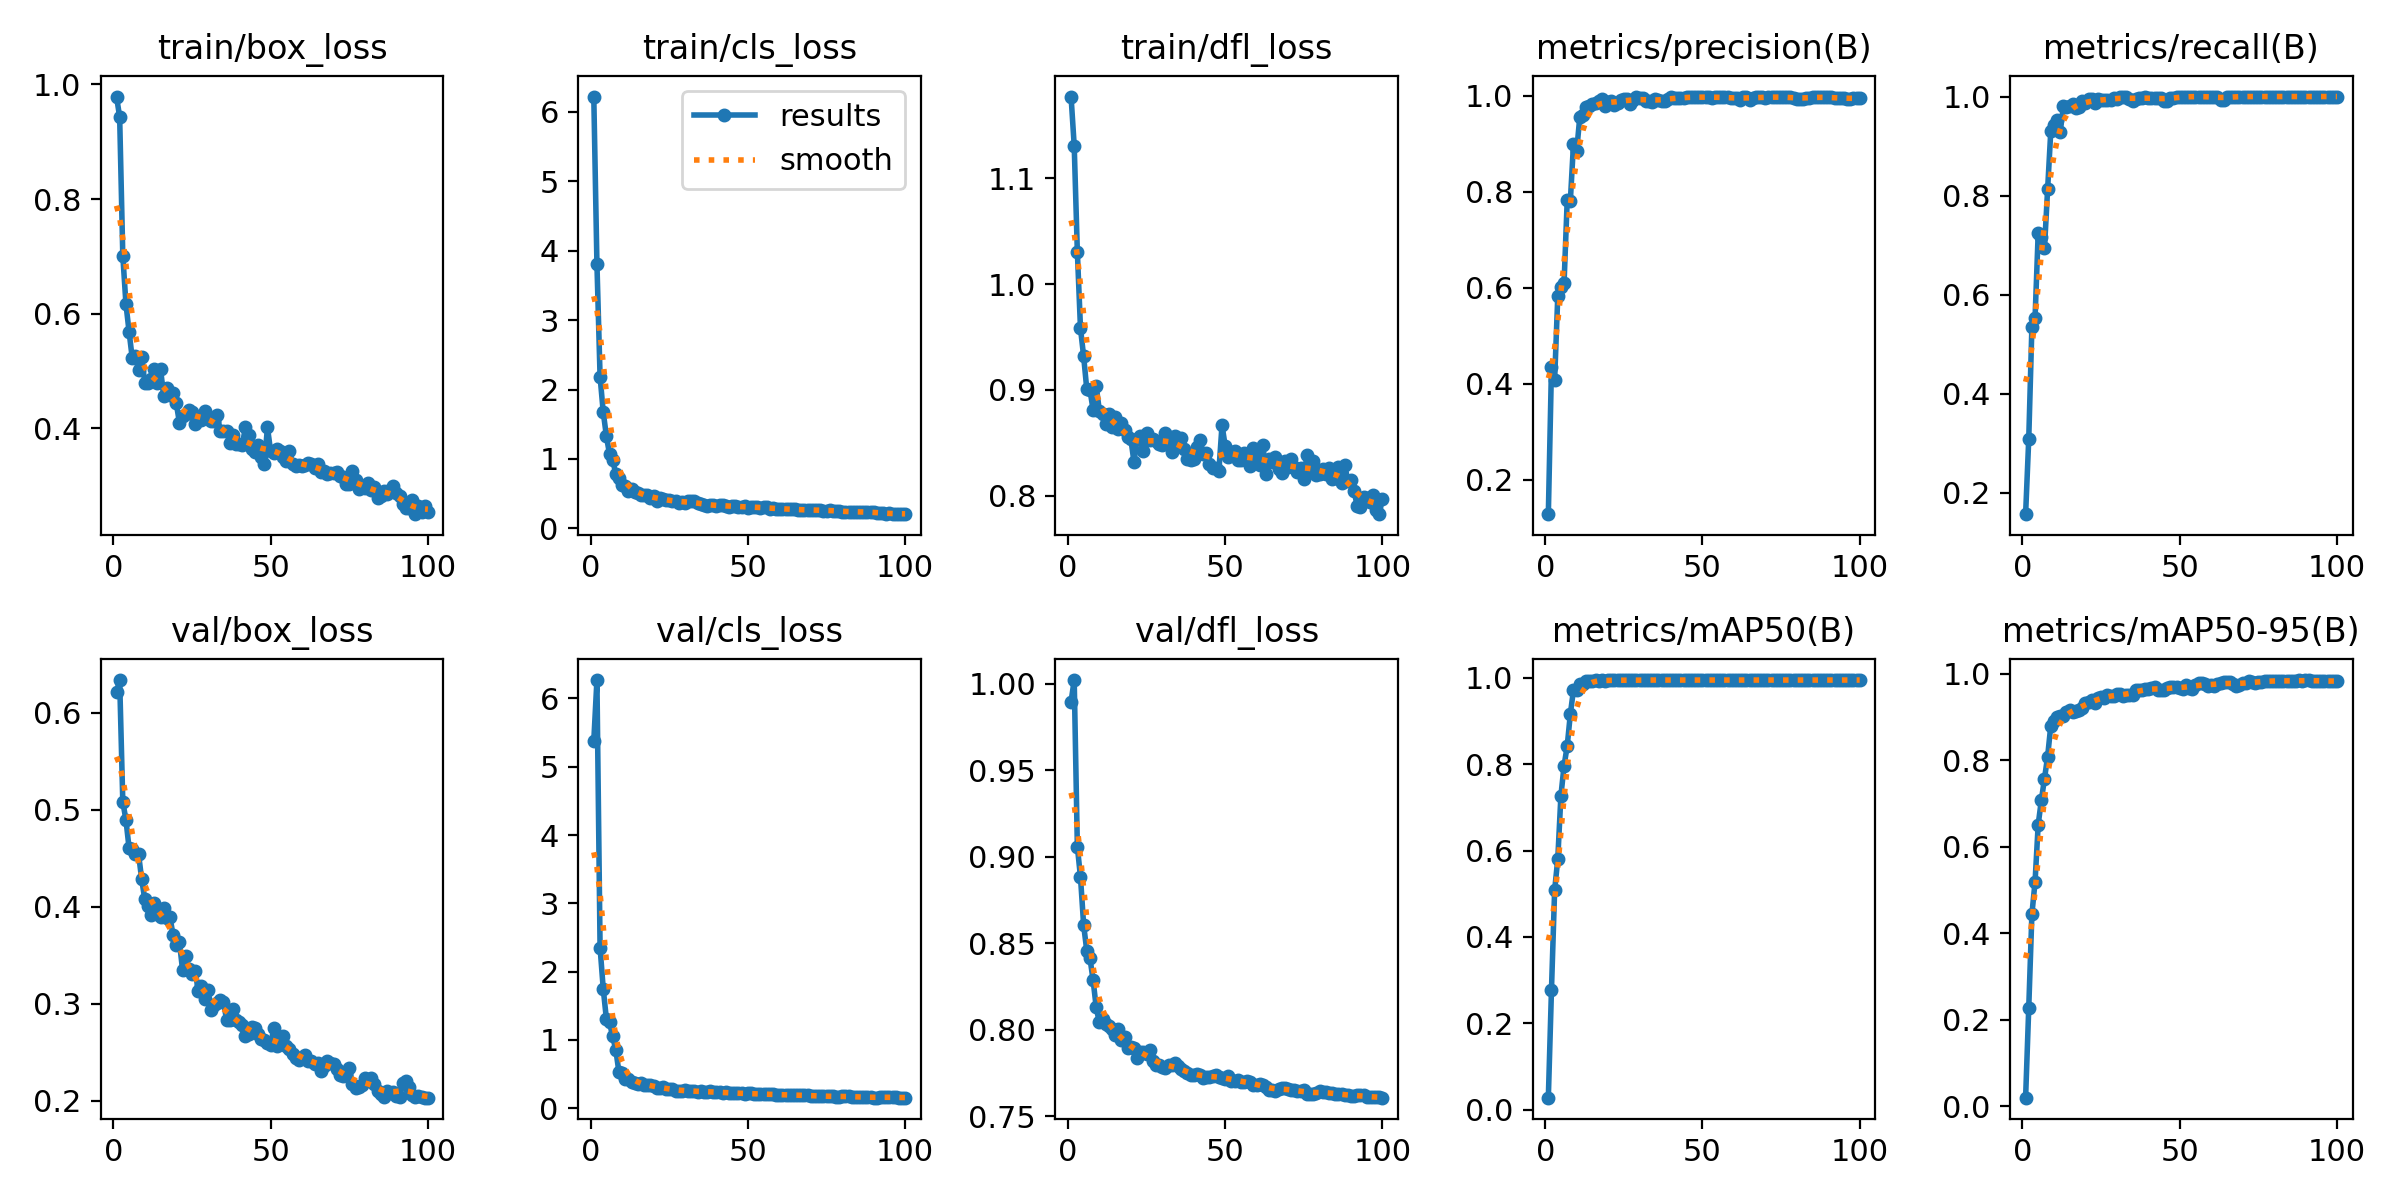

The table this chart was drawn from, first rows:
epoch, time, train/box_loss, train/cls_loss, train/dfl_loss, metrics/precision(B), metrics/recall(B), metrics/mAP50(B), metrics/mAP50-95(B), val/box_loss, val/cls_loss, val/dfl_loss, lr/pg0, lr/pg1, lr/pg2
1, 2.453, 0.9788, 6.22, 1.177, 0.1283, 0.1569, 0.02763, 0.01979, 0.6214, 5.376, 0.9897, 4.614e-05, 4.614e-05, 4.614e-05
2, 3.655, 0.9433, 3.81, 1.131, 0.4354, 0.3092, 0.2782, 0.2283, 0.6338, 6.27, 1.002, 9.89803e-05, 9.89803e-05, 9.89803e-05
3, 4.901, 0.7012, 2.186, 1.03, 0.4078, 0.5353, 0.5076, 0.4445, 0.5081, 2.354, 0.906, 0.0001508, 0.0001508, 0.0001508
4, 6.037, 0.6169, 1.677, 0.9581, 0.5823, 0.5523, 0.5806, 0.5184, 0.4895, 1.753, 0.8882, 0.0002015, 0.0002015, 0.0002015
5, 7.169, 0.5684, 1.333, 0.9317, 0.6025, 0.724, 0.7271, 0.6514, 0.4603, 1.31, 0.8605, 0.0002511, 0.0002511, 0.0002511
6, 8.268, 0.5226, 1.07, 0.9007, 0.6097, 0.7174, 0.7963, 0.7074, 0.4597, 1.257, 0.8457, 0.0002997, 0.0002997, 0.0002997
7, 9.387, 0.5257, 0.9868, 0.9002, 0.7819, 0.6942, 0.8422, 0.7575, 0.4548, 1.052, 0.8415, 0.0003472, 0.0003472, 0.0003472
8, 10.45, 0.5012, 0.7853, 0.8813, 0.7809, 0.8128, 0.9164, 0.8088, 0.4546, 0.8562, 0.8288, 0.0003936, 0.0003936, 0.0003936
9, 11.64, 0.524, 0.723, 0.9035, 0.9004, 0.9298, 0.9723, 0.8799, 0.4283, 0.5302, 0.8129, 0.000439, 0.000439, 0.000439
10, 12.66, 0.4794, 0.6202, 0.8803, 0.8843, 0.9424, 0.9722, 0.891, 0.4075, 0.5238, 0.8042, 0.0004833, 0.0004833, 0.0004833
11, 13.65, 0.4793, 0.6174, 0.8769, 0.9556, 0.9528, 0.9866, 0.901, 0.4012, 0.4298, 0.8064, 0.0005266, 0.0005266, 0.0005266
12, 14.65, 0.4856, 0.5402, 0.8679, 0.9593, 0.9281, 0.9864, 0.9025, 0.3919, 0.4285, 0.8036, 0.0005688, 0.0005688, 0.0005688
13, 15.64, 0.5027, 0.5631, 0.877, 0.9757, 0.9807, 0.9922, 0.9032, 0.4036, 0.3897, 0.8024, 0.0006099, 0.0006099, 0.0006099
14, 16.64, 0.4798, 0.5223, 0.8653, 0.9787, 0.9782, 0.9934, 0.9125, 0.3927, 0.3667, 0.8004, 0.0006499, 0.0006499, 0.0006499
15, 17.61, 0.5033, 0.5155, 0.8741, 0.9833, 0.9815, 0.9939, 0.9163, 0.3897, 0.3614, 0.7968, 0.0006624, 0.0006624, 0.0006624
16, 18.61, 0.4566, 0.4795, 0.8631, 0.9842, 0.9847, 0.9947, 0.9127, 0.3991, 0.3727, 0.8003, 0.0006548, 0.0006548, 0.0006548
17, 19.5, 0.47, 0.4836, 0.8686, 0.9881, 0.9774, 0.9928, 0.9146, 0.388, 0.348, 0.7938, 0.0006472, 0.0006472, 0.0006472
18, 20.42, 0.4579, 0.4822, 0.8626, 0.9924, 0.9796, 0.9948, 0.9174, 0.3893, 0.3399, 0.7956, 0.0006396, 0.0006396, 0.0006396
19, 21.39, 0.461, 0.4444, 0.8553, 0.9788, 0.9909, 0.9917, 0.9221, 0.3703, 0.3409, 0.7895, 0.000632, 0.000632, 0.000632
20, 22.51, 0.4438, 0.4615, 0.8539, 0.987, 0.9861, 0.995, 0.9321, 0.3604, 0.3209, 0.7898, 0.0006244, 0.0006244, 0.0006244
21, 23.52, 0.4101, 0.3917, 0.8322, 0.9882, 0.9952, 0.9949, 0.9362, 0.3637, 0.2981, 0.7896, 0.0006167, 0.0006167, 0.0006167
22, 24.5, 0.4217, 0.4366, 0.8537, 0.9817, 0.9946, 0.9949, 0.9402, 0.3348, 0.2959, 0.7835, 0.0006091, 0.0006091, 0.0006091
23, 25.47, 0.4256, 0.427, 0.8563, 0.9855, 0.9871, 0.9949, 0.9322, 0.3494, 0.3138, 0.787, 0.0006015, 0.0006015, 0.0006015
24, 26.39, 0.4325, 0.4093, 0.8426, 0.9912, 0.995, 0.9947, 0.9447, 0.3358, 0.2861, 0.787, 0.0005939, 0.0005939, 0.0005939
25, 27.35, 0.4289, 0.4125, 0.8593, 0.9931, 0.993, 0.9945, 0.9466, 0.3304, 0.2849, 0.7861, 0.0005863, 0.0005863, 0.0005863
26, 28.33, 0.4081, 0.3903, 0.853, 0.9938, 0.994, 0.9947, 0.9434, 0.334, 0.276, 0.788, 0.0005787, 0.0005787, 0.0005787
27, 29.25, 0.42, 0.3894, 0.8538, 0.9824, 0.9927, 0.9941, 0.9506, 0.3127, 0.2572, 0.782, 0.0005711, 0.0005711, 0.0005711
28, 30.26, 0.4139, 0.3721, 0.8522, 0.9902, 0.9924, 0.9943, 0.9492, 0.3182, 0.2605, 0.7794, 0.0005634, 0.0005634, 0.0005634
29, 31.15, 0.4303, 0.3841, 0.8486, 0.9963, 0.9964, 0.9948, 0.9499, 0.3052, 0.2561, 0.7796, 0.0005558, 0.0005558, 0.0005558
30, 32.07, 0.417, 0.3718, 0.8476, 0.996, 0.9947, 0.995, 0.9537, 0.3145, 0.2636, 0.7787, 0.0005482, 0.0005482, 0.0005482
31, 33.09, 0.4134, 0.3891, 0.859, 0.9952, 1, 0.995, 0.9532, 0.2935, 0.2541, 0.7779, 0.0005406, 0.0005406, 0.0005406
32, 34.02, 0.413, 0.3889, 0.8557, 0.9899, 1, 0.995, 0.9484, 0.2989, 0.2506, 0.7799, 0.000533, 0.000533, 0.000533
33, 35.1, 0.4224, 0.3931, 0.8412, 0.9888, 1, 0.995, 0.9517, 0.3007, 0.2513, 0.7795, 0.0005254, 0.0005254, 0.0005254
34, 36.03, 0.3962, 0.3723, 0.8564, 0.9869, 0.9955, 0.995, 0.9518, 0.3033, 0.2454, 0.7805, 0.0005178, 0.0005178, 0.0005178
35, 36.96, 0.3954, 0.3533, 0.8511, 0.9933, 0.9913, 0.995, 0.9511, 0.3021, 0.2497, 0.7788, 0.0005102, 0.0005102, 0.0005102
36, 37.88, 0.3951, 0.3396, 0.8551, 0.9916, 0.9954, 0.995, 0.9638, 0.2833, 0.241, 0.7771, 0.0005025, 0.0005025, 0.0005025
37, 38.85, 0.3742, 0.325, 0.8438, 0.9895, 0.9963, 0.995, 0.9617, 0.2834, 0.2434, 0.776, 0.0004949, 0.0004949, 0.0004949
38, 39.78, 0.388, 0.337, 0.835, 0.9894, 0.9972, 0.995, 0.9625, 0.2941, 0.2492, 0.775, 0.0004873, 0.0004873, 0.0004873
39, 40.71, 0.372, 0.3381, 0.834, 0.9926, 0.999, 0.995, 0.9663, 0.2829, 0.2353, 0.7739, 0.0004797, 0.0004797, 0.0004797
40, 41.69, 0.3718, 0.3225, 0.8348, 0.9968, 0.9972, 0.995, 0.965, 0.2811, 0.233, 0.7736, 0.0004721, 0.0004721, 0.0004721
41, 42.58, 0.3717, 0.331, 0.846, 0.9962, 0.9968, 0.995, 0.9666, 0.2784, 0.2367, 0.7744, 0.0004645, 0.0004645, 0.0004645
42, 43.55, 0.4016, 0.3337, 0.8523, 0.9942, 0.9976, 0.995, 0.9707, 0.2665, 0.2306, 0.7741, 0.0004569, 0.0004569, 0.0004569
43, 44.54, 0.3888, 0.3196, 0.8393, 0.9956, 0.997, 0.995, 0.962, 0.2691, 0.232, 0.7722, 0.0004492, 0.0004492, 0.0004492
44, 45.52, 0.3648, 0.3143, 0.8407, 0.9945, 0.9968, 0.995, 0.963, 0.2757, 0.2249, 0.7726, 0.0004416, 0.0004416, 0.0004416
45, 46.58, 0.3593, 0.3298, 0.8296, 0.9977, 0.9916, 0.9948, 0.9618, 0.2751, 0.2218, 0.7725, 0.000434, 0.000434, 0.000434
46, 47.54, 0.3714, 0.322, 0.8262, 0.9983, 0.9907, 0.9948, 0.9668, 0.269, 0.2204, 0.7732, 0.0004264, 0.0004264, 0.0004264
47, 48.45, 0.3502, 0.311, 0.8261, 0.9969, 0.997, 0.995, 0.9686, 0.2638, 0.2259, 0.7738, 0.0004188, 0.0004188, 0.0004188
48, 49.37, 0.3383, 0.3037, 0.8231, 0.9966, 0.9979, 0.995, 0.9698, 0.2629, 0.2172, 0.7728, 0.0004112, 0.0004112, 0.0004112
49, 50.27, 0.4014, 0.3275, 0.8667, 0.9969, 0.9985, 0.995, 0.9691, 0.2594, 0.2142, 0.7722, 0.0004036, 0.0004036, 0.0004036
50, 51.2, 0.3603, 0.3012, 0.8474, 0.9976, 1, 0.995, 0.9681, 0.2571, 0.2182, 0.7718, 0.000396, 0.000396, 0.000396
51, 52.15, 0.3577, 0.302, 0.8363, 0.9974, 1, 0.995, 0.9647, 0.2748, 0.2205, 0.7732, 0.0003883, 0.0003883, 0.0003883
52, 53.08, 0.3635, 0.3043, 0.8415, 0.9971, 1, 0.995, 0.9733, 0.2558, 0.2109, 0.7704, 0.0003807, 0.0003807, 0.0003807
53, 54.05, 0.36, 0.3104, 0.8426, 0.9962, 1, 0.995, 0.9679, 0.2592, 0.2092, 0.7704, 0.0003731, 0.0003731, 0.0003731
54, 55.12, 0.3497, 0.2981, 0.8341, 0.9971, 0.9993, 0.995, 0.9652, 0.2665, 0.2062, 0.7709, 0.0003655, 0.0003655, 0.0003655
55, 56.04, 0.3433, 0.3036, 0.8339, 0.9972, 1, 0.995, 0.9747, 0.2567, 0.2102, 0.7697, 0.0003579, 0.0003579, 0.0003579
56, 57.03, 0.3599, 0.3019, 0.8403, 0.9968, 1, 0.995, 0.9779, 0.2527, 0.2082, 0.7699, 0.0003503, 0.0003503, 0.0003503
57, 57.99, 0.3369, 0.2868, 0.8348, 0.9969, 1, 0.995, 0.9784, 0.2483, 0.2032, 0.7703, 0.0003427, 0.0003427, 0.0003427
58, 58.96, 0.3335, 0.291, 0.8277, 0.9971, 1, 0.995, 0.9759, 0.2436, 0.2052, 0.7697, 0.0003351, 0.0003351, 0.0003351
59, 59.87, 0.3364, 0.2835, 0.8448, 0.9944, 1, 0.995, 0.9731, 0.2417, 0.1983, 0.7683, 0.0003274, 0.0003274, 0.0003274
60, 60.77, 0.3337, 0.2814, 0.8361, 0.995, 1, 0.995, 0.9737, 0.2453, 0.2007, 0.7681, 0.0003198, 0.0003198, 0.0003198
... 40 more rows
